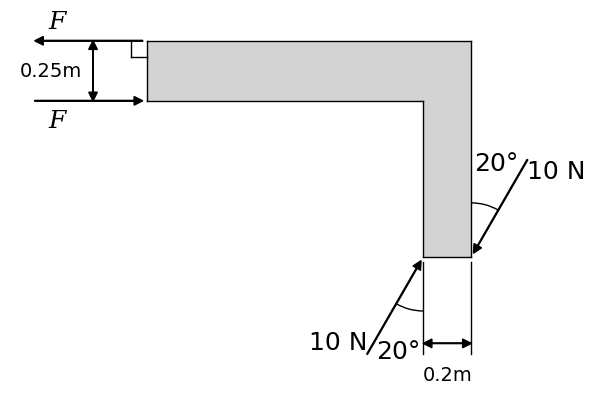

This chart was generated by the following Python code:
import matplotlib.pyplot as plt
from matplotlib.patches import Rectangle, Arc, Circle
import numpy as np
import math

# Limits: 

def generate_figure(A_width, B_width, force_angle, force_B):
  
  # Define constants
  LINE_WIDTH = 1
  ARC_DIAMETER = 1
  BAR_LENGTH = 3
  BAR_HEIGHT = 2
  ARROW_HEAD_LENGTH = 0.08
  ARROW_HEAD_WIDTH = 0.08
  ARROW_LENGTH = 1 - ARROW_HEAD_LENGTH
  ARROW_WIDTH = 0.1 * ARROW_HEAD_WIDTH
  ARROW_SPACING = 0.04
  BOX_SIZE = 0.15
  

  # Set up the figure and axis
  fig, ax = plt.subplots(figsize=(7, 7))
  ax.set_aspect('equal')
  # ax.set_xlim(-1, 6)
  # ax.set_ylim(-5, 1)
  ax.axis('off')

  A_width_label = f'{A_width}m'
  B_width_label = f'{B_width}m'
  force_angle_label = f'{force_angle}°'

  total_width = A_width + B_width

  if (A_width/total_width < 0.35):
    A_width = 0.35*total_width
  elif (A_width/total_width > 0.65):
    A_width = 0.65*total_width
  if (B_width/total_width < 0.35):
    B_width = 0.35*total_width
  elif (B_width/total_width > 0.65):
    B_width = 0.65*total_width
  
  total_width = A_width + B_width

  A_width = A_width/total_width
  B_width = B_width/total_width

  total_width = A_width + B_width

  if (force_angle < 30):
    force_angle = 30

  # Draw L beam outline
  ax.plot([0, 0], [0, -A_width], color='black', linewidth=LINE_WIDTH)
  ax.plot([0, BAR_LENGTH], [0, 0], color='black', linewidth=LINE_WIDTH)
  ax.plot([0, BAR_LENGTH-B_width], [-A_width, -A_width], color='black', linewidth=LINE_WIDTH)
  ax.plot([BAR_LENGTH, BAR_LENGTH], [0, -BAR_HEIGHT], color='black', linewidth=LINE_WIDTH)
  ax.plot([BAR_LENGTH-B_width, BAR_LENGTH-B_width], [-A_width, -BAR_HEIGHT], color='black', linewidth=LINE_WIDTH)
  ax.plot([BAR_LENGTH-B_width, BAR_LENGTH], [-BAR_HEIGHT, -BAR_HEIGHT], color='black', linewidth=LINE_WIDTH)

  # Fill L beam
  ax.add_patch(Rectangle((0, -A_width), BAR_LENGTH, A_width, facecolor='lightgray', edgecolor='none', linewidth=LINE_WIDTH))
  ax.add_patch(Rectangle((BAR_LENGTH-B_width, -BAR_HEIGHT), B_width, BAR_HEIGHT, facecolor='lightgray', edgecolor='none', linewidth=LINE_WIDTH))

  # Draw width labels at A
  ax.text(-0.6, -A_width/2, A_width_label, fontsize=14, ha='right', va='center', fontfamily='times new roman', math_fontfamily='dejavuserif')
  ax.arrow(-0.5, 0, 0, -A_width+ARROW_HEAD_LENGTH, head_width=ARROW_HEAD_WIDTH, head_length=ARROW_HEAD_LENGTH, fc='black', ec='black')
  ax.arrow(-0.5, -A_width, 0, A_width-ARROW_HEAD_LENGTH, head_width=ARROW_HEAD_WIDTH, head_length=ARROW_HEAD_LENGTH, fc='black', ec='black')
  
  # Draw width labels at B
  ax.arrow(BAR_LENGTH, -BAR_HEIGHT-0.8, -B_width+ARROW_HEAD_LENGTH, 0, head_width=ARROW_HEAD_WIDTH, head_length=ARROW_HEAD_LENGTH, fc='black', ec='black')
  ax.arrow(BAR_LENGTH-B_width, -BAR_HEIGHT-0.8, B_width-ARROW_HEAD_LENGTH, 0, head_width=ARROW_HEAD_WIDTH, head_length=ARROW_HEAD_LENGTH, fc='black', ec='black')
  ax.text(BAR_LENGTH-B_width/2, -BAR_HEIGHT-1, B_width_label, fontsize=14, ha='center', va='top', fontfamily='times new roman', math_fontfamily='dejavuserif')
  ax.plot([BAR_LENGTH-B_width, BAR_LENGTH-B_width], [-BAR_HEIGHT-0.9, -BAR_HEIGHT-0.05], color='black', linewidth=LINE_WIDTH)
  ax.plot([BAR_LENGTH, BAR_LENGTH], [-BAR_HEIGHT-0.9, -BAR_HEIGHT-0.05], color='black', linewidth=LINE_WIDTH)

  # Draw force couple at A
  ax.arrow(-ARROW_SPACING, 0, -ARROW_LENGTH, 0, width=ARROW_WIDTH, head_width=ARROW_HEAD_WIDTH, head_length=ARROW_HEAD_LENGTH, fc='black', ec='black')
  ax.arrow(-ARROW_LENGTH-ARROW_HEAD_LENGTH-ARROW_SPACING, -A_width, ARROW_LENGTH, 0, width=ARROW_WIDTH, head_width=ARROW_HEAD_WIDTH, head_length=ARROW_HEAD_LENGTH, fc='black', ec='black')
  ax.text(-ARROW_LENGTH, 0.07, r'$\it{F}$', fontsize=18, ha='left', va='bottom', fontfamily='times new roman', math_fontfamily='dejavuserif')
  ax.text(-ARROW_LENGTH, -A_width-0.07, r'$\it{F}$', fontsize=18, ha='left', va='top', fontfamily='times new roman', math_fontfamily='dejavuserif')

  # Draw 90 degree angle square at A
  ax.plot([-BOX_SIZE, 0], [-BOX_SIZE, -BOX_SIZE], color='black', linewidth=LINE_WIDTH)
  ax.plot([-BOX_SIZE, -BOX_SIZE], [-BOX_SIZE, 0], color='black', linewidth=LINE_WIDTH)

  # Draw force couple at B
  arrow_offset_x = (ARROW_LENGTH+ARROW_HEAD_LENGTH+ARROW_SPACING)*np.sin(np.radians(force_angle))
  arrow_offset_y = (ARROW_LENGTH+ARROW_HEAD_LENGTH+ARROW_SPACING)*np.cos(np.radians(force_angle))
  arrow_length_x = ARROW_LENGTH*np.sin(np.radians(force_angle))
  arrow_length_y = ARROW_LENGTH*np.cos(np.radians(force_angle))
    # Force couple vector arrows
  ax.arrow(BAR_LENGTH-B_width-arrow_offset_x, -BAR_HEIGHT-arrow_offset_y, arrow_length_x, arrow_length_y, width=ARROW_WIDTH, head_width=ARROW_HEAD_WIDTH, head_length=ARROW_HEAD_LENGTH, fc='black', ec='black')
  ax.arrow(BAR_LENGTH+arrow_offset_x, -BAR_HEIGHT+arrow_offset_y, -arrow_length_x, -arrow_length_y, width=ARROW_WIDTH, head_width=ARROW_HEAD_WIDTH, head_length=ARROW_HEAD_LENGTH, fc='black', ec='black')
    # Angle arcs
  ax.add_patch(Arc((BAR_LENGTH, -BAR_HEIGHT), ARC_DIAMETER, ARC_DIAMETER, angle=90-force_angle, theta1=0, theta2=force_angle, color='black'))
  ax.add_patch(Arc((BAR_LENGTH-B_width, -BAR_HEIGHT), ARC_DIAMETER, ARC_DIAMETER, angle=270-force_angle, theta1=0, theta2=force_angle, color='black'))
    # Force labels
  ax.text(BAR_LENGTH-B_width-arrow_offset_x, -BAR_HEIGHT-arrow_offset_y, f'{force_B} N', fontsize=18, ha='right', va='bottom', fontfamily='times new roman', math_fontfamily='dejavuserif')
  ax.text(BAR_LENGTH+arrow_offset_x, -BAR_HEIGHT+arrow_offset_y, f'{force_B} N', fontsize=18, ha='left', va='top', fontfamily='times new roman', math_fontfamily='dejavuserif')
    # Angle labels
  text_radius = ARC_DIAMETER*0.9
  text_offset_x = text_radius*np.sin(np.radians(force_angle/2))
  text_offset_y = text_radius*np.cos(np.radians(force_angle/2))

  ax.text(BAR_LENGTH-B_width-text_offset_x, -BAR_HEIGHT-text_offset_y, f'{force_angle_label}', fontsize=18, ha='center', va='center', fontfamily='times new roman')
  ax.text(BAR_LENGTH+text_offset_x, -BAR_HEIGHT+text_offset_y, f'{force_angle_label}', fontsize=18, ha='center', va='center', fontfamily='times new roman')
  return fig, ax

if __name__ == "__main__":
  fig, ax = generate_figure(0.25, 0.2, 20, 10)
  plt.savefig("q18.png", dpi=300, bbox_inches='tight')
  plt.show()